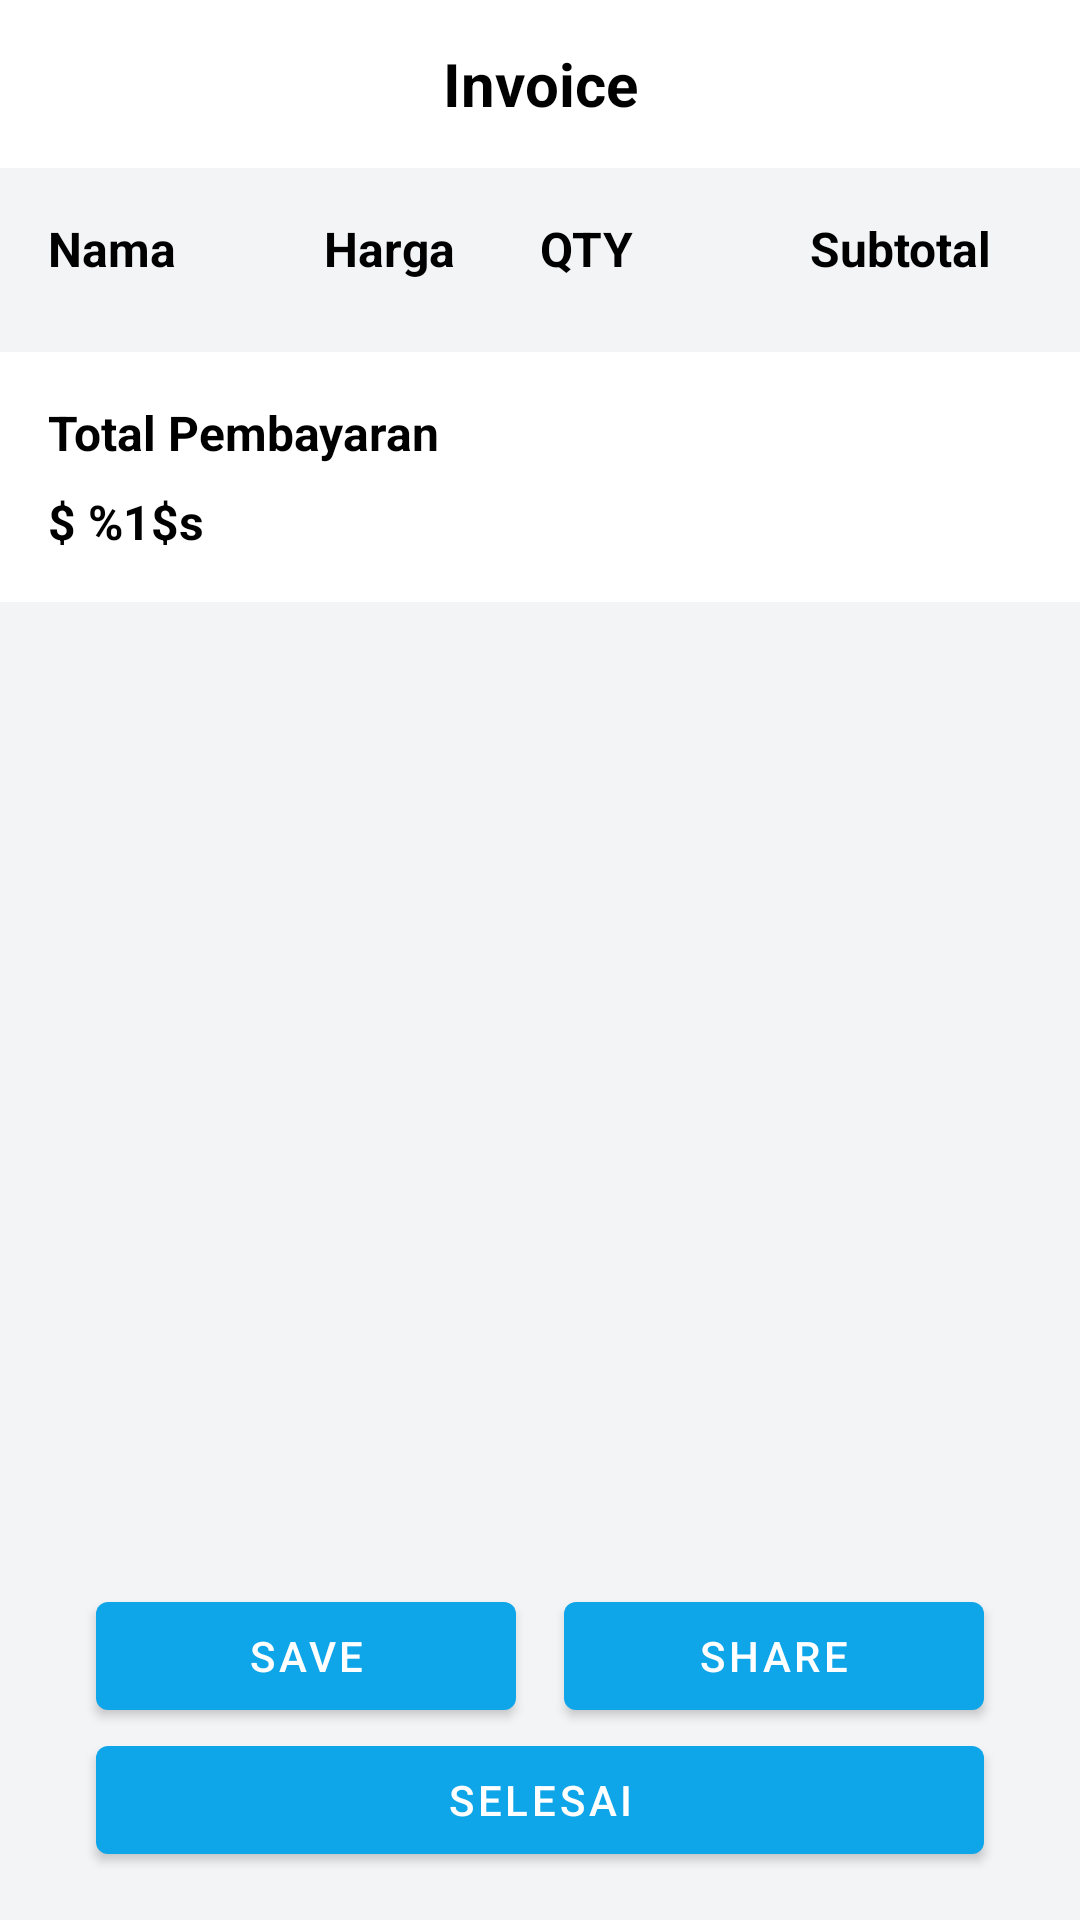

Android layout source for this screen:
<!-- AndroidManifest.xml: application theme Theme.Stylish -->
<!-- res/layout/activity_invoice.xml -->
<?xml version="1.0" encoding="utf-8"?>
<androidx.constraintlayout.widget.ConstraintLayout xmlns:android="http://schemas.android.com/apk/res/android"
    xmlns:app="http://schemas.android.com/apk/res-auto"
    xmlns:tools="http://schemas.android.com/tools"
    android:layout_width="match_parent"
    android:layout_height="match_parent"
    tools:context=".ui.InvoiceActivity">

    <com.google.android.material.appbar.MaterialToolbar
        android:id="@+id/toolbar"
        android:layout_width="match_parent"
        android:layout_height="wrap_content"
        app:layout_constraintTop_toTopOf="parent"
        android:background="@color/white"
        android:gravity="center"
        android:theme="@style/ThemeOverlay.AppCompat.Light"
        app:popupTheme="@style/ThemeOverlay.AppCompat.Light">

        <ImageButton
            android:id="@+id/btn_back"
            android:layout_width="28dp"
            android:layout_height="28dp"
            android:layout_marginEnd="16dp"
            android:layout_marginBottom="4dp"
            android:background="@null"
            android:src="@drawable/ic_back"
            app:layout_constraintBottom_toBottomOf="@+id/cardView"
            app:layout_constraintEnd_toStartOf="@+id/tv_qty"
            app:layout_constraintHorizontal_bias="0.5"
            app:layout_constraintStart_toEndOf="@+id/cardView"
            app:layout_constraintStart_toStartOf="@+id/tv_price" />

        <TextView
            android:layout_width="wrap_content"
            android:layout_height="wrap_content"
            android:text="Invoice"
            android:textColor="@color/black"
            android:textSize="20sp"
            android:textStyle="bold"
            android:layout_gravity="center"/>

    </com.google.android.material.appbar.MaterialToolbar>

    <androidx.constraintlayout.widget.ConstraintLayout
        android:layout_width="match_parent"
        android:layout_height="0dp"
        app:layout_constraintBottom_toBottomOf="parent"
        app:layout_constraintTop_toBottomOf="@+id/toolbar">

        <View
            android:id="@+id/view"
            android:layout_width="match_parent"
            android:layout_height="0dp"
            android:layout_marginBottom="-16dp"
            android:background="@color/gray_100"
            app:layout_constraintBottom_toBottomOf="@id/rv_cart"
            app:layout_constraintTop_toTopOf="parent"
            app:layout_constraintVertical_bias="0.0" />

        <TextView
            android:id="@+id/tv_name"
            android:layout_width="0dp"
            android:layout_height="wrap_content"
            android:layout_marginStart="16dp"
            android:layout_marginTop="16dp"
            android:layout_marginEnd="8dp"
            android:text="@string/nama"
            android:textColor="@color/black"
            android:textSize="16sp"
            android:textStyle="bold"
            app:layout_constraintEnd_toStartOf="@+id/guideline"
            app:layout_constraintStart_toStartOf="parent"
            app:layout_constraintTop_toTopOf="@+id/view" />

        <androidx.constraintlayout.widget.Guideline
            android:id="@+id/guideline"
            android:layout_width="wrap_content"
            android:layout_height="wrap_content"
            android:orientation="vertical"
            app:layout_constraintGuide_percent="0.3" />

        <TextView
            android:id="@+id/tv_price"
            android:layout_width="0dp"
            android:layout_height="wrap_content"
            android:layout_marginEnd="8dp"
            android:text="@string/harga"
            android:textColor="@color/black"
            android:textSize="16sp"
            android:textStyle="bold"
            app:layout_constraintEnd_toStartOf="@+id/guideline2"
            app:layout_constraintStart_toStartOf="@+id/guideline"
            app:layout_constraintTop_toTopOf="@+id/tv_name" />

        <androidx.constraintlayout.widget.Guideline
            android:id="@+id/guideline2"
            android:layout_width="wrap_content"
            android:layout_height="wrap_content"
            android:orientation="vertical"
            app:layout_constraintGuide_percent=".5" />

        <TextView
            android:id="@+id/tv_qty"
            android:layout_width="0dp"
            android:layout_height="wrap_content"
            android:layout_marginEnd="8dp"
            android:text="@string/qty"
            android:textColor="@color/black"
            android:textSize="16sp"
            android:textStyle="bold"
            app:layout_constraintEnd_toStartOf="@+id/guideline3"
            app:layout_constraintStart_toStartOf="@+id/guideline2"
            app:layout_constraintTop_toTopOf="@+id/tv_name" />

        <androidx.constraintlayout.widget.Guideline
            android:id="@+id/guideline3"
            android:layout_width="wrap_content"
            android:layout_height="wrap_content"
            android:orientation="vertical"
            app:layout_constraintGuide_percent=".75" />

        <TextView
            android:id="@+id/tv_subtotal"
            android:layout_width="0dp"
            android:layout_height="wrap_content"
            android:layout_marginEnd="16dp"
            android:text="@string/subtotal"
            android:textColor="@color/black"
            android:textSize="16sp"
            android:textStyle="bold"
            app:layout_constraintEnd_toEndOf="parent"
            app:layout_constraintStart_toStartOf="@+id/guideline3"
            app:layout_constraintTop_toTopOf="@+id/tv_name" />

        <androidx.recyclerview.widget.RecyclerView
            android:id="@+id/rv_cart"
            android:layout_width="match_parent"
            android:layout_height="wrap_content"
            android:layout_marginTop="8dp"
            app:layout_constraintTop_toBottomOf="@+id/tv_name"
            tools:itemCount="4"
            tools:listitem="@layout/item_cart" />

        <TextView
            android:id="@+id/textView8"
            android:layout_width="0dp"
            android:layout_height="wrap_content"
            android:layout_marginStart="16dp"
            android:layout_marginTop="16dp"
            android:text="@string/total_pembayaran"
            android:textColor="@color/black"
            android:textSize="16sp"
            android:textStyle="bold"
            app:layout_constraintStart_toStartOf="parent"
            app:layout_constraintTop_toBottomOf="@+id/view" />

        <View
            android:id="@+id/view3"
            android:layout_width="match_parent"
            android:layout_height="0dp"
            android:layout_marginTop="16dp"
            android:background="@color/gray_100"
            app:layout_constraintBottom_toBottomOf="parent"
            app:layout_constraintTop_toBottomOf="@+id/tv_total" />

        <TextView
            android:id="@+id/tv_total"
            android:layout_width="0dp"
            android:layout_height="wrap_content"
            android:layout_marginStart="16dp"
            android:layout_marginTop="8dp"
            android:text="@string/price"
            android:textColor="@color/black"
            android:textSize="16sp"
            android:textStyle="bold"
            app:layout_constraintStart_toStartOf="parent"
            app:layout_constraintTop_toBottomOf="@+id/textView8" />

        <com.google.android.material.button.MaterialButton
            android:id="@+id/btn_save"
            android:layout_width="0dp"
            android:layout_height="wrap_content"
            android:layout_marginEnd="8dp"
            android:text="@string/save"
            app:layout_constraintBottom_toTopOf="@+id/btn_done"
            app:layout_constraintEnd_toStartOf="@+id/btn_share"
            app:layout_constraintHorizontal_bias="0.5"
            app:layout_constraintStart_toStartOf="@+id/btn_done" />

        <com.google.android.material.button.MaterialButton
            android:id="@+id/btn_share"
            android:layout_width="0dp"
            android:layout_height="wrap_content"
            android:layout_marginStart="8dp"
            android:text="@string/share"
            app:layout_constraintBottom_toBottomOf="@+id/btn_save"
            app:layout_constraintEnd_toEndOf="@+id/btn_done"
            app:layout_constraintHorizontal_bias="0.5"
            app:layout_constraintStart_toEndOf="@+id/btn_save"
            app:layout_constraintTop_toTopOf="@+id/btn_save" />

        <com.google.android.material.button.MaterialButton
            android:id="@+id/btn_done"
            android:layout_width="match_parent"
            android:layout_height="wrap_content"
            android:layout_marginStart="32dp"
            android:layout_marginEnd="32dp"
            android:layout_marginBottom="16dp"
            android:text="@string/selesai"
            app:layout_constraintBottom_toBottomOf="parent"
            app:layout_constraintEnd_toEndOf="parent"
            app:layout_constraintStart_toStartOf="parent" />

    </androidx.constraintlayout.widget.ConstraintLayout>

</androidx.constraintlayout.widget.ConstraintLayout>
<!-- res/layout/item_cart.xml (included above) -->
<?xml version="1.0" encoding="utf-8"?>
<androidx.constraintlayout.widget.ConstraintLayout xmlns:android="http://schemas.android.com/apk/res/android"
    xmlns:app="http://schemas.android.com/apk/res-auto"
    xmlns:tools="http://schemas.android.com/tools"
    android:layout_width="match_parent"
    android:layout_height="wrap_content">

    <TextView
        android:id="@+id/tv_name"
        android:layout_width="0dp"
        android:layout_height="wrap_content"
        android:layout_marginStart="16dp"
        android:layout_marginTop="8dp"
        android:layout_marginEnd="8dp"
        android:layout_marginBottom="8dp"
        android:textColor="@color/black"
        android:textSize="14sp"
        app:layout_constraintBottom_toBottomOf="parent"
        app:layout_constraintEnd_toStartOf="@+id/guideline"
        app:layout_constraintStart_toStartOf="parent"
        app:layout_constraintTop_toTopOf="parent"
        tools:text="@tools:sample/last_names" />

    <androidx.constraintlayout.widget.Guideline
        android:id="@+id/guideline"
        android:layout_width="wrap_content"
        android:layout_height="wrap_content"
        android:orientation="vertical"
        app:layout_constraintGuide_percent="0.30" />

    <TextView
        android:id="@+id/tv_price"
        android:layout_width="0dp"
        android:layout_height="wrap_content"
        android:layout_marginEnd="8dp"
        android:layout_marginBottom="8dp"
        android:textColor="@color/black"
        android:textSize="14sp"
        app:layout_constraintBottom_toBottomOf="parent"
        app:layout_constraintEnd_toStartOf="@+id/guideline2"
        app:layout_constraintStart_toStartOf="@+id/guideline"
        app:layout_constraintTop_toTopOf="@+id/tv_name"
        tools:text="@tools:sample/us_zipcodes" />

    <androidx.constraintlayout.widget.Guideline
        android:id="@+id/guideline2"
        android:layout_width="wrap_content"
        android:layout_height="wrap_content"
        android:orientation="vertical"
        app:layout_constraintGuide_percent=".5" />

    <TextView
        android:id="@+id/tv_qty"
        android:layout_width="0dp"
        android:layout_height="wrap_content"
        android:layout_marginEnd="8dp"
        android:layout_marginBottom="8dp"
        android:textColor="@color/black"
        android:textSize="14sp"
        app:layout_constraintBottom_toBottomOf="parent"
        app:layout_constraintEnd_toStartOf="@+id/guideline3"
        app:layout_constraintStart_toStartOf="@+id/guideline2"
        app:layout_constraintTop_toTopOf="@+id/tv_name"
        tools:text="@tools:sample/us_zipcodes" />

    <androidx.constraintlayout.widget.Guideline
        android:id="@+id/guideline3"
        android:layout_width="wrap_content"
        android:layout_height="wrap_content"
        android:orientation="vertical"
        app:layout_constraintGuide_percent=".75" />

    <TextView
        android:id="@+id/tv_subtotal"
        android:layout_width="0dp"
        android:layout_height="wrap_content"
        android:layout_marginEnd="16dp"
        android:layout_marginBottom="8dp"
        android:textColor="@color/black"
        android:textSize="14sp"
        app:layout_constraintBottom_toBottomOf="parent"
        app:layout_constraintEnd_toEndOf="parent"
        app:layout_constraintStart_toStartOf="@+id/guideline3"
        app:layout_constraintTop_toTopOf="@+id/tv_name"
        tools:text="@tools:sample/us_zipcodes" />

</androidx.constraintlayout.widget.ConstraintLayout>
<!-- resources referenced by this layout -->
<resources>
  <color name="black">#FF000000</color>
  <color name="gray_100">#f3f4f6</color>
  <color name="white">#FFFFFFFF</color>
  <string name="harga">Harga</string>
  <string name="nama">Nama</string>
  <string name="price">$ %1$s</string>
  <string name="qty">QTY</string>
  <string name="save">Save</string>
  <string name="selesai">Selesai</string>
  <string name="share">Share</string>
  <string name="subtotal">Subtotal</string>
  <string name="total_pembayaran">Total Pembayaran</string>
  <style name="Theme.Stylish" parent="Theme.MaterialComponents.DayNight.NoActionBar">
          
          <item name="colorPrimary">@color/sky_500</item>
          <item name="colorPrimaryVariant">@color/sky_400</item>
          <item name="colorOnPrimary">@color/white</item>
          
          <item name="colorSecondary">@color/teal_200</item>
          <item name="colorSecondaryVariant">@color/teal_700</item>
          <item name="colorOnSecondary">@color/black</item>
          
          <item name="android:statusBarColor" tools:targetApi="l">?attr/colorPrimaryVariant</item>
          
  
      </style>
  <color name="sky_500">#0ea5e9</color>
  <color name="sky_400">#38bdf8</color>
  <color name="teal_200">#FF03DAC5</color>
  <color name="teal_700">#FF018786</color>
</resources>
